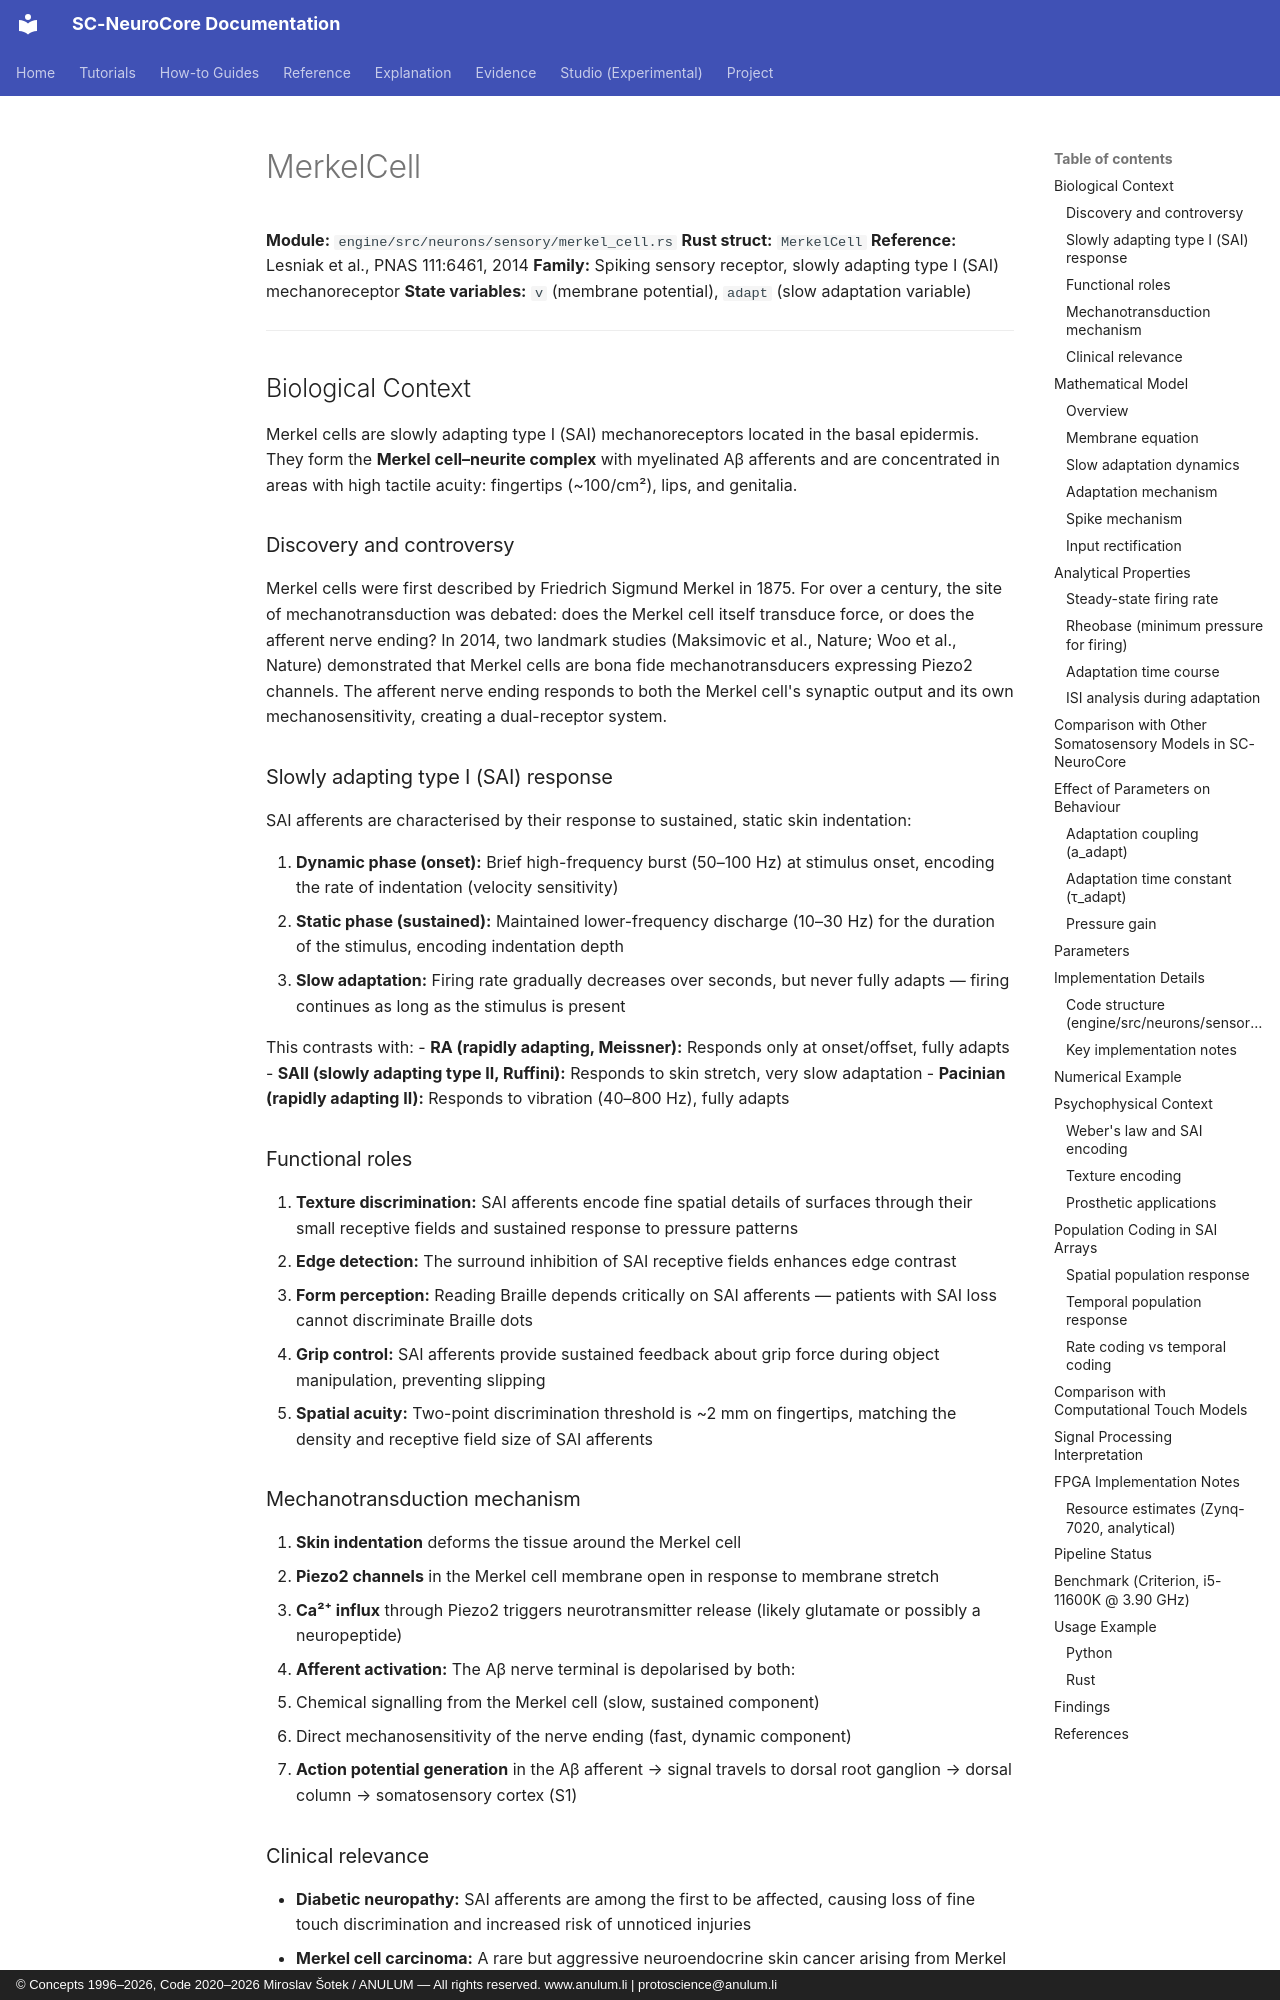

repository: anulum/sc-neurocore · page: api/models/merkel_cell/index.html · generator: mkdocs · copyright: © Concepts 1996–2026, Code 2020–2026 Miroslav Šotek / ANULUM — All rights reserved. www.anulum.li | protoscience@anulum.li

<!-- SPDX-License-Identifier: AGPL-3.0-or-later -->
<!-- Commercial license available -->
<!-- © Concepts 1996–2026 Miroslav Šotek. All rights reserved. -->
<!-- © Code 2020–2026 Miroslav Šotek. All rights reserved. -->
<!-- ORCID: 0009-0009-3560-0851 -->
<!-- Contact: www.anulum.li | protoscience@anulum.li -->
<!-- SC-NeuroCore — MerkelCell model reference -->
# MerkelCell

**Module:** `engine/src/neurons/sensory/merkel_cell.rs`
**Rust struct:** `MerkelCell`
**Reference:** Lesniak et al., PNAS 111:6461, 2014
**Family:** Spiking sensory receptor, slowly adapting type I (SAI) mechanoreceptor
**State variables:** `v` (membrane potential), `adapt` (slow adaptation variable)

---

## Biological Context

Merkel cells are slowly adapting type I (SAI) mechanoreceptors located in the basal
epidermis. They form the **Merkel cell–neurite complex** with myelinated Aβ afferents
and are concentrated in areas with high tactile acuity: fingertips (~100/cm²), lips,
and genitalia.

### Discovery and controversy

Merkel cells were first described by Friedrich Sigmund Merkel in 1875. For over a
century, the site of mechanotransduction was debated: does the Merkel cell itself
transduce force, or does the afferent nerve ending? In 2014, two landmark studies
(Maksimovic et al., Nature; Woo et al., Nature) demonstrated that Merkel cells are
bona fide mechanotransducers expressing Piezo2 channels. The afferent nerve ending
responds to both the Merkel cell's synaptic output and its own mechanosensitivity,
creating a dual-receptor system.

### Slowly adapting type I (SAI) response

SAI afferents are characterised by their response to sustained, static skin indentation:

1. **Dynamic phase (onset):** Brief high-frequency burst (50–100 Hz) at stimulus onset,
   encoding the rate of indentation (velocity sensitivity)
2. **Static phase (sustained):** Maintained lower-frequency discharge (10–30 Hz) for the
   duration of the stimulus, encoding indentation depth
3. **Slow adaptation:** Firing rate gradually decreases over seconds, but never fully
   adapts — firing continues as long as the stimulus is present

This contrasts with:
- **RA (rapidly adapting, Meissner):** Responds only at onset/offset, fully adapts
- **SAII (slowly adapting type II, Ruffini):** Responds to skin stretch, very slow adaptation
- **Pacinian (rapidly adapting II):** Responds to vibration (40–800 Hz), fully adapts
